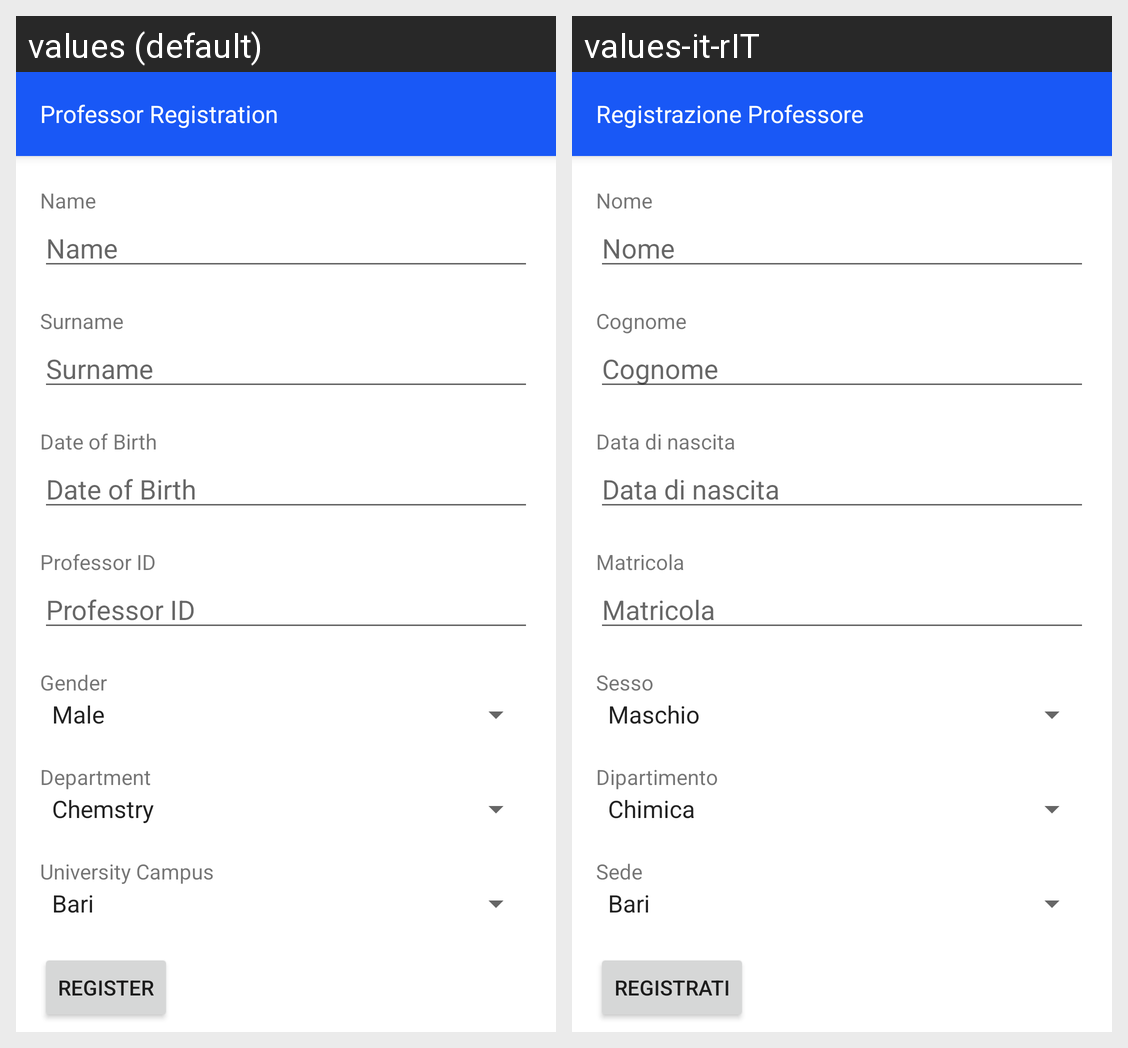

Strings drawn on this Android screen and how each of the app's shown locales translates them:
Android screen res/layout/sign_up_teacher.xml rendered under 2 locales, left to right: values (default), values-it-rIT. Device: Nexus 5 (rendered at 1080×1920; each locale shown at half size, 540×960, under a caption strip naming it); theme AppTheme.
Strings drawn on this screen, with the default value and each locale's value (text and hints the layout hard-codes, and strings that could not be matched under every locale, appear in the picture but are not listed):

professor_registration
  values: Professor Registration
  values-it-rIT: Registrazione Professore

name
  values: Name
  values-it-rIT: Nome

surname
  values: Surname
  values-it-rIT: Cognome

date_of_birth
  values: Date of Birth
  values-it-rIT: Data di nascita

professor_id
  values: Professor ID
  values-it-rIT: Matricola

gender
  values: Gender
  values-it-rIT: Sesso

department
  values: Department
  values-it-rIT: Dipartimento

universitary_campus
  values: University Campus
  values-it-rIT: Sede

register_button
  values: Register
  values-it-rIT: Registrati
